Image classification data set "preprocessed" (drithh/skin-cancer-classification on GitHub). Class labels (2): benign, malignant.

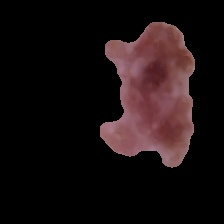
Label: malignant

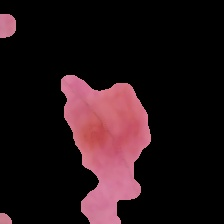
Label: benign

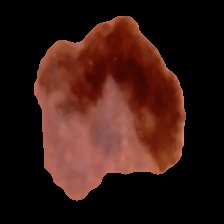
Label: malignant

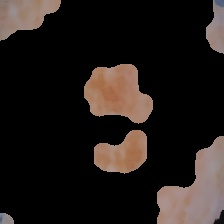
Label: malignant

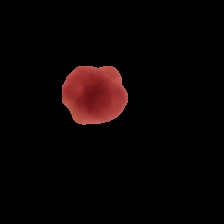
Label: benign

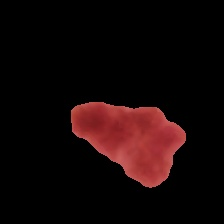
Label: benign
